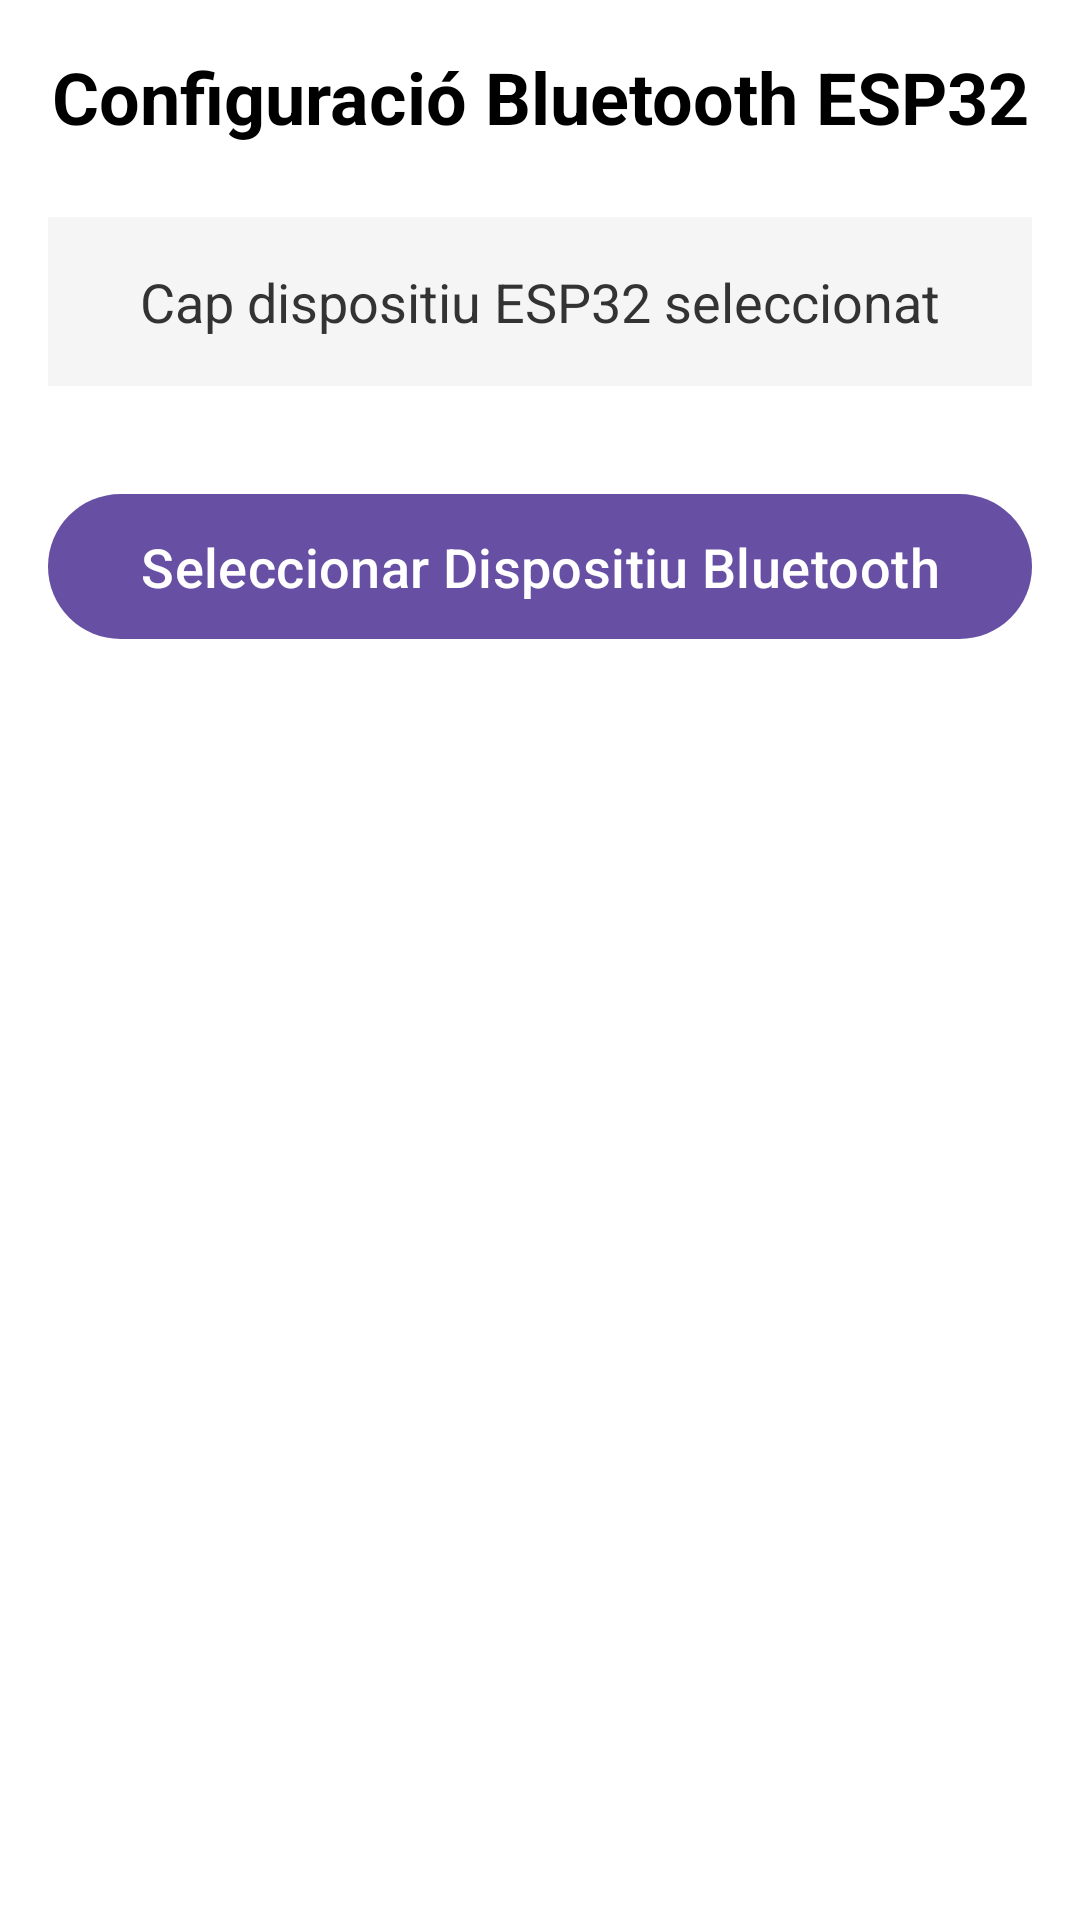

Here is an Android app screen rendered from its layout file. Give the layout XML and the strings, colors and styles it references.
<!-- AndroidManifest.xml: application theme Theme.UxiaProject -->
<!-- res/layout/fragment_ajustos.xml -->
<?xml version="1.0" encoding="utf-8"?>
<LinearLayout xmlns:android="http://schemas.android.com/apk/res/android"
    android:layout_width="match_parent"
    android:layout_height="match_parent"
    android:orientation="vertical"
    android:padding="16dp"
    android:background="#FFFFFF">

    <TextView
        android:layout_width="match_parent"
        android:layout_height="wrap_content"
        android:text="Configuració Bluetooth ESP32"
        android:textSize="24sp"
        android:textColor="#000000"
        android:textStyle="bold"
        android:gravity="center"
        android:layout_marginBottom="24dp" />

    <TextView
        android:id="@+id/tv_selected_device"
        android:layout_width="match_parent"
        android:layout_height="wrap_content"
        android:text="Cap dispositiu ESP32 seleccionat"
        android:textSize="18sp"
        android:textColor="#333333"
        android:gravity="center"
        android:padding="16dp"
        android:background="#F5F5F5"
        android:layout_marginBottom="32dp" />

    <Button
        android:id="@+id/btn_select_device"
        android:layout_width="match_parent"
        android:layout_height="wrap_content"
        android:text="Seleccionar Dispositiu Bluetooth"
        android:textSize="18sp"
        android:layout_marginBottom="16dp"
        android:padding="12dp" />

    <Button
        android:id="@+id/btn_clear_device"
        android:layout_width="match_parent"
        android:layout_height="wrap_content"
        android:text="Esborrar Dispositiu Seleccionat"
        android:textSize="18sp"
        android:backgroundTint="#FF5722"
        android:padding="12dp"
        android:visibility="gone" />

</LinearLayout>
<!-- resources referenced by this layout -->
<resources>
  <style name="Theme.UxiaProject" parent="Base.Theme.UxiaProject" />
  <style name="Base.Theme.UxiaProject" parent="Theme.Material3.DayNight.NoActionBar">
          
          
      </style>
</resources>
